2-way image classification set "sample_data" from GitHub (JayashreeMurugan13/FreshFruit-Ai); label vocabulary: fresh, rotten.

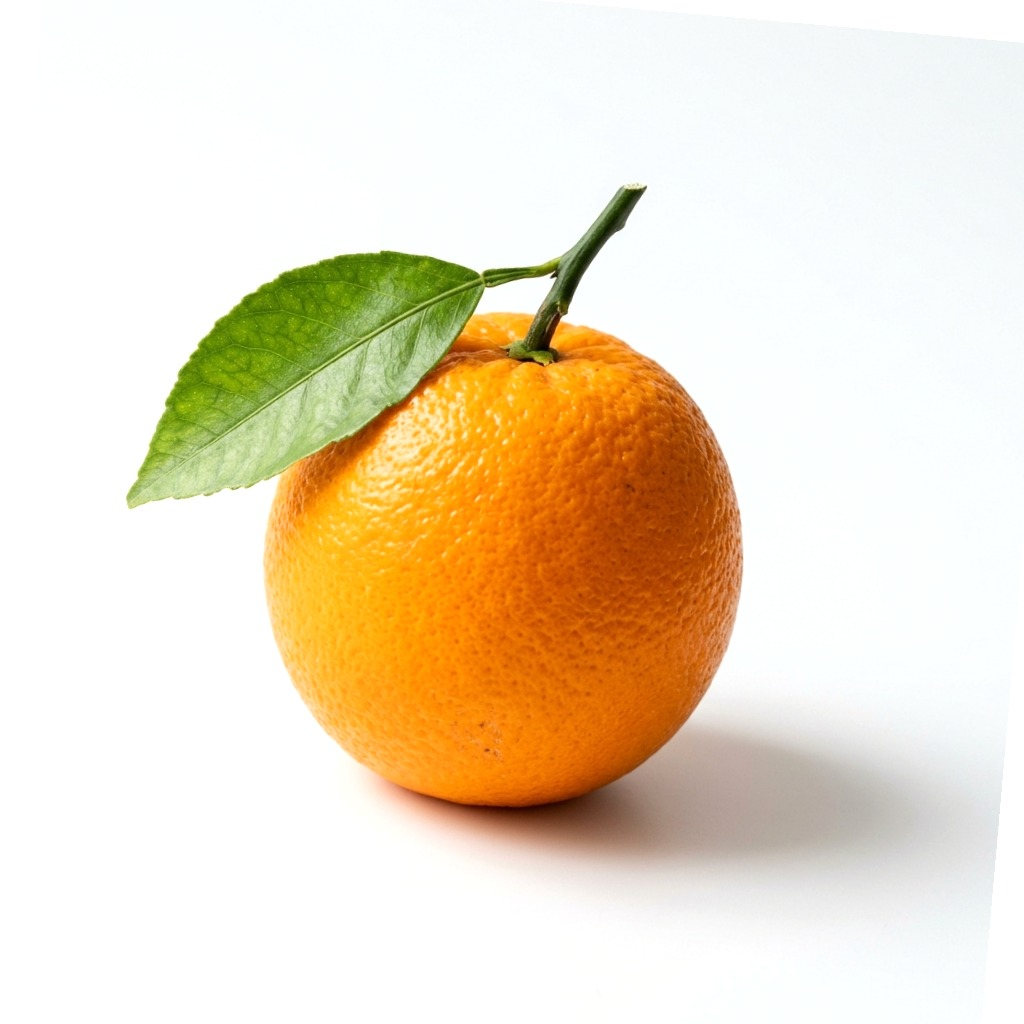
Label: fresh

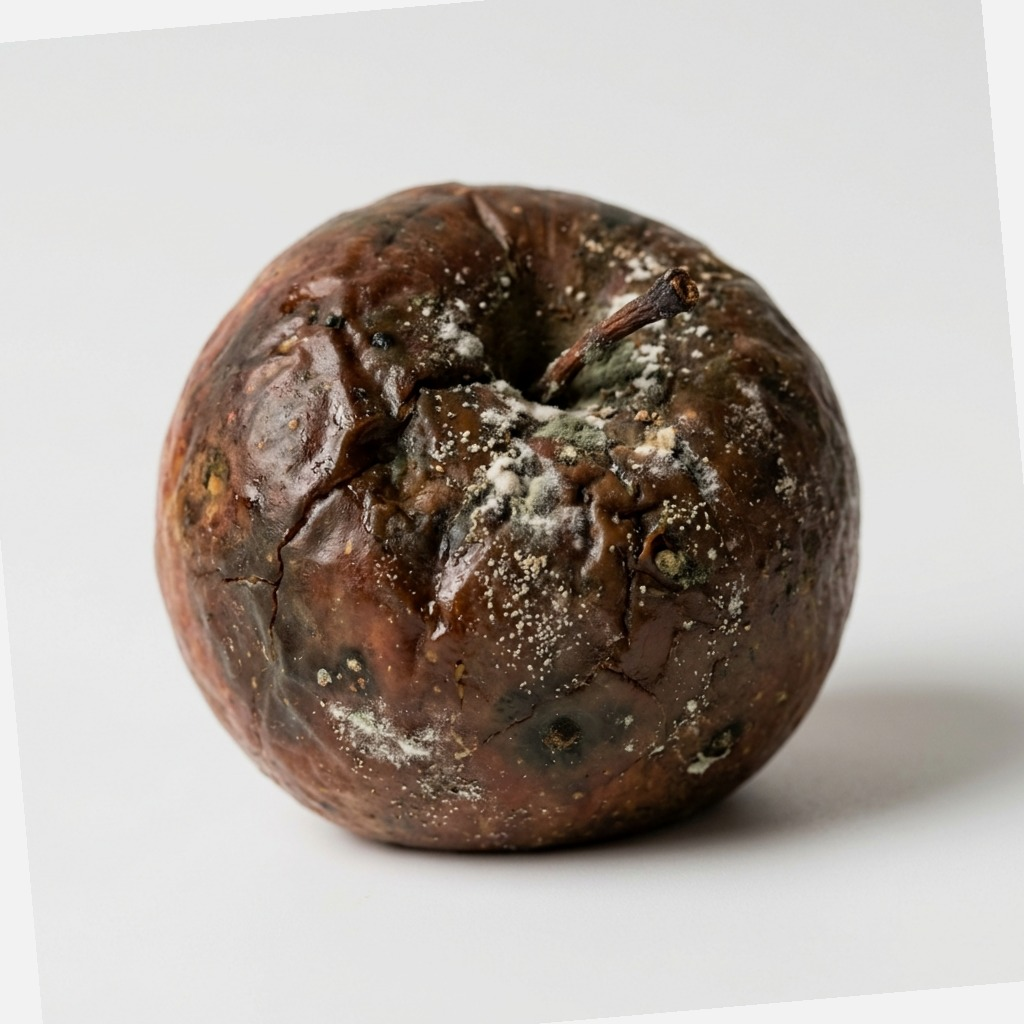
Label: rotten

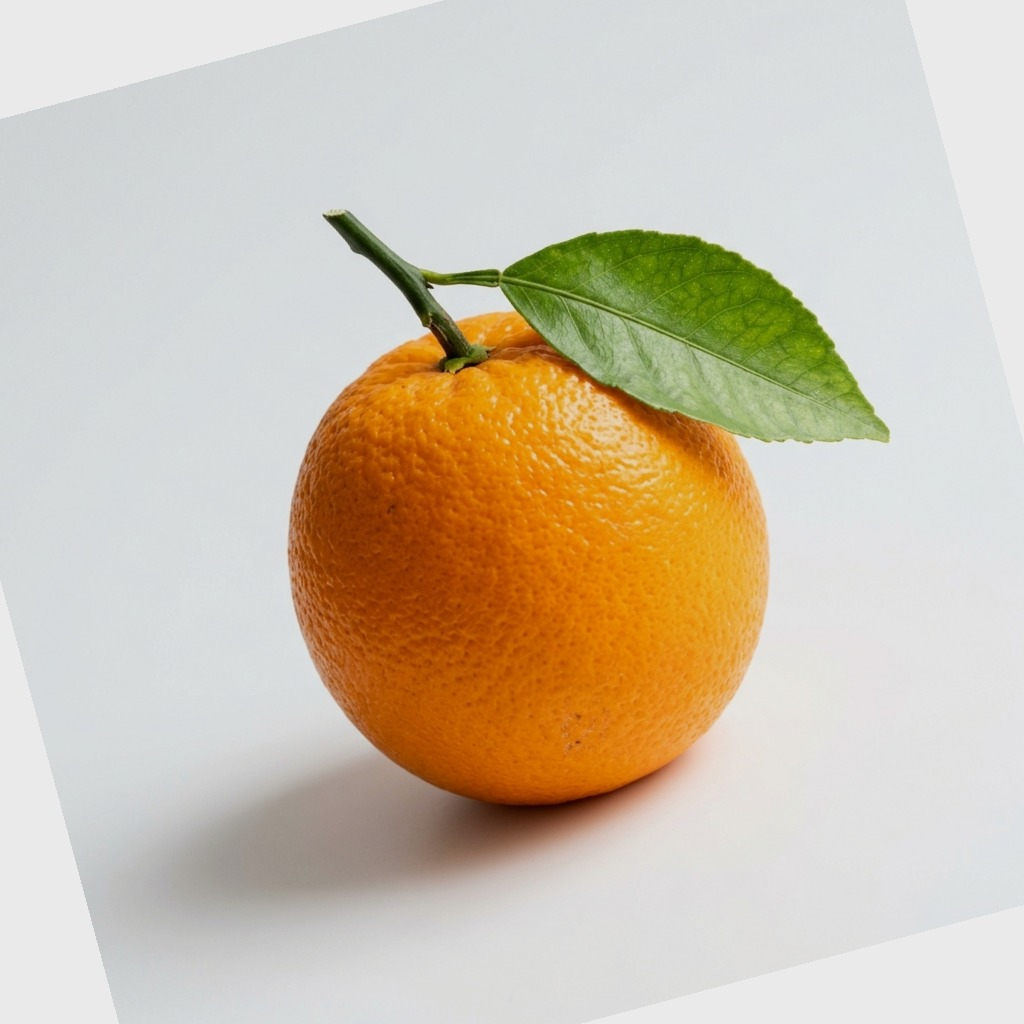
Label: fresh

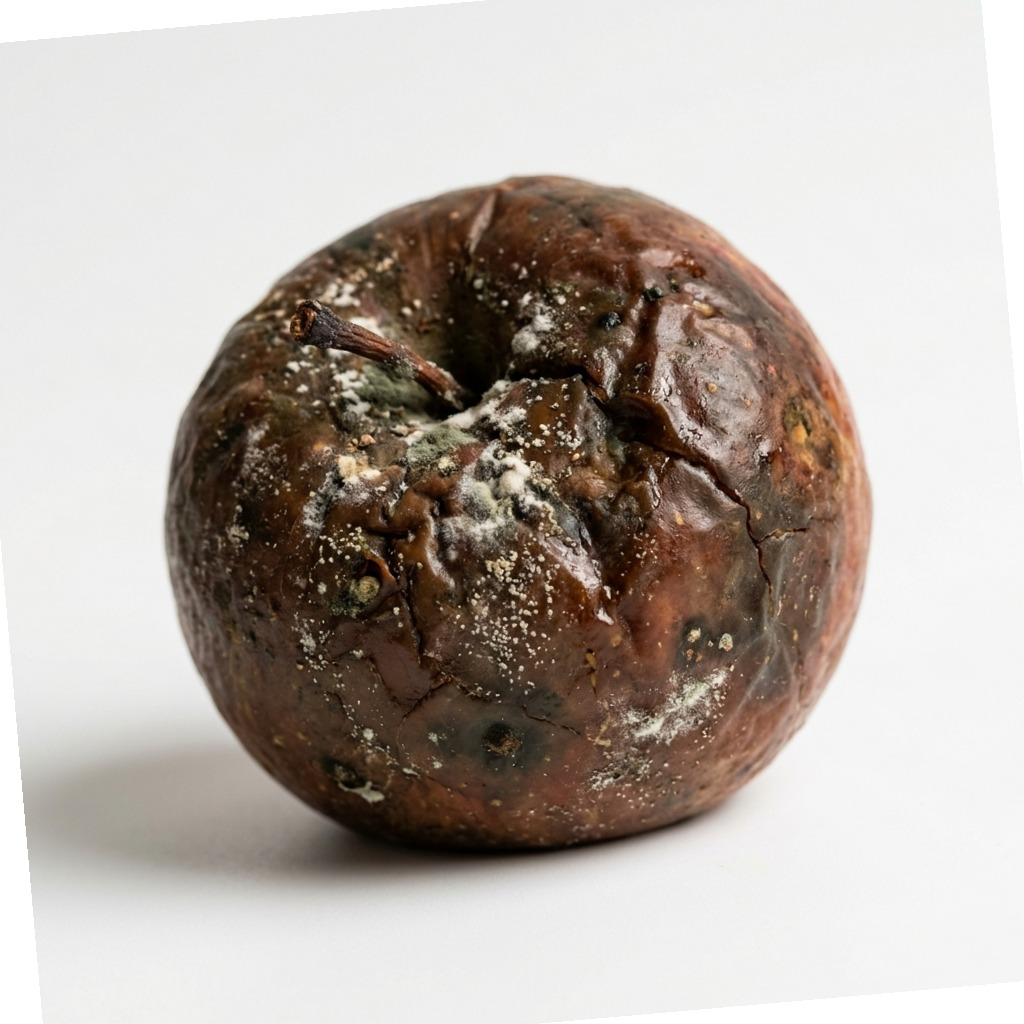
Label: rotten

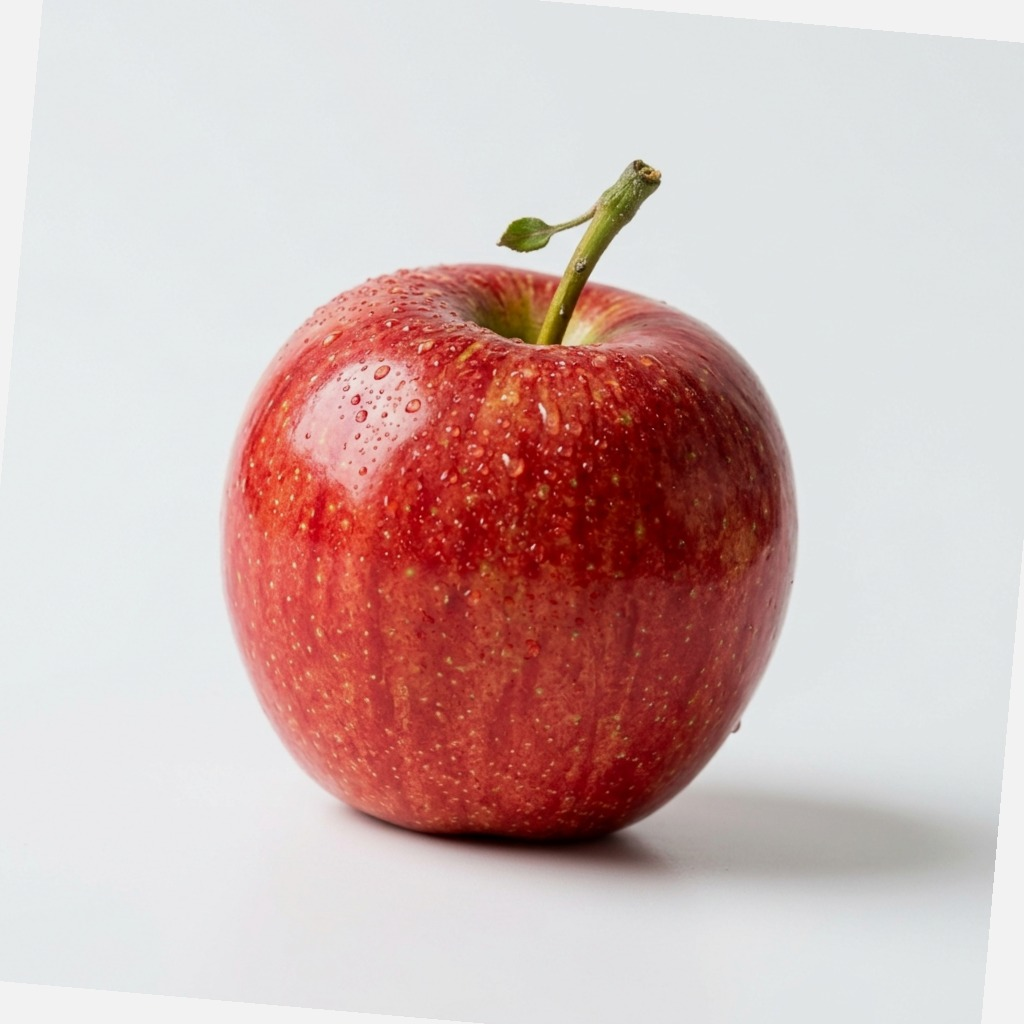
Label: fresh

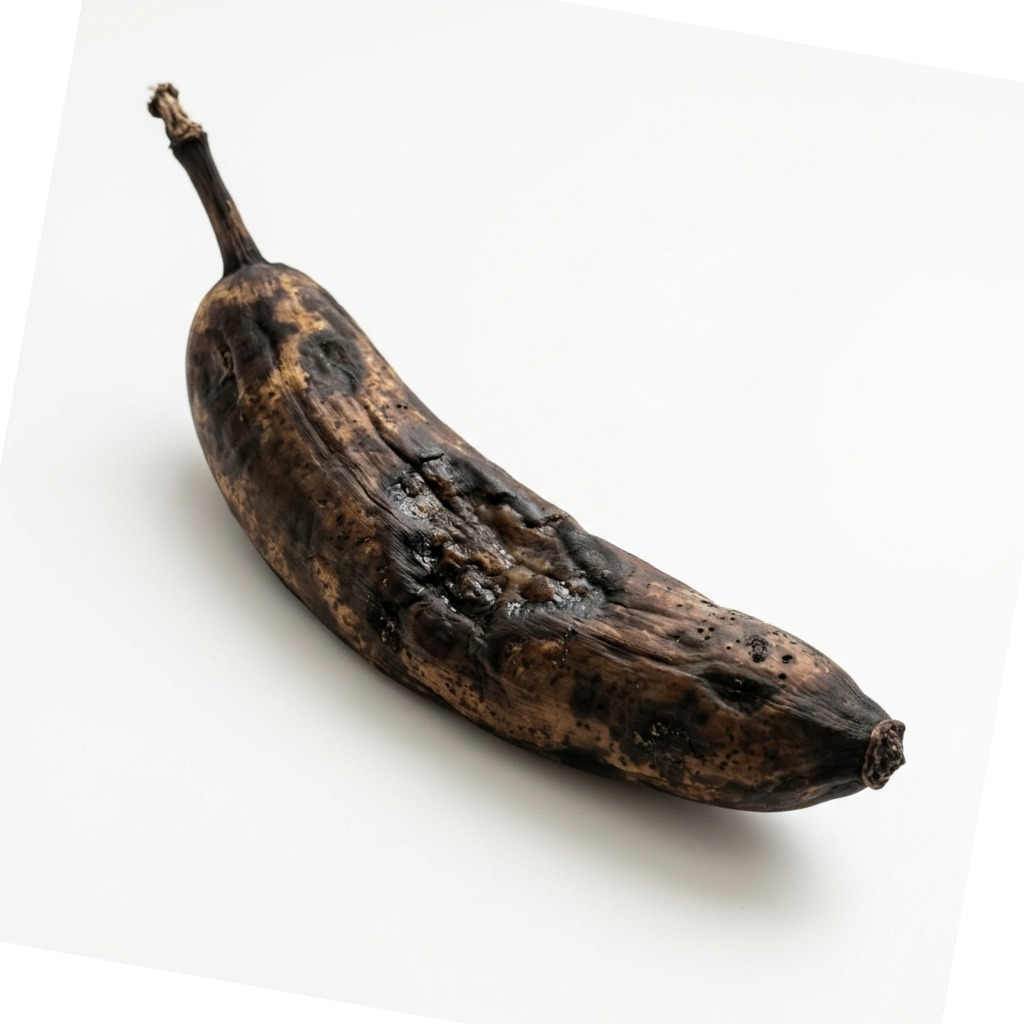
Label: rotten
